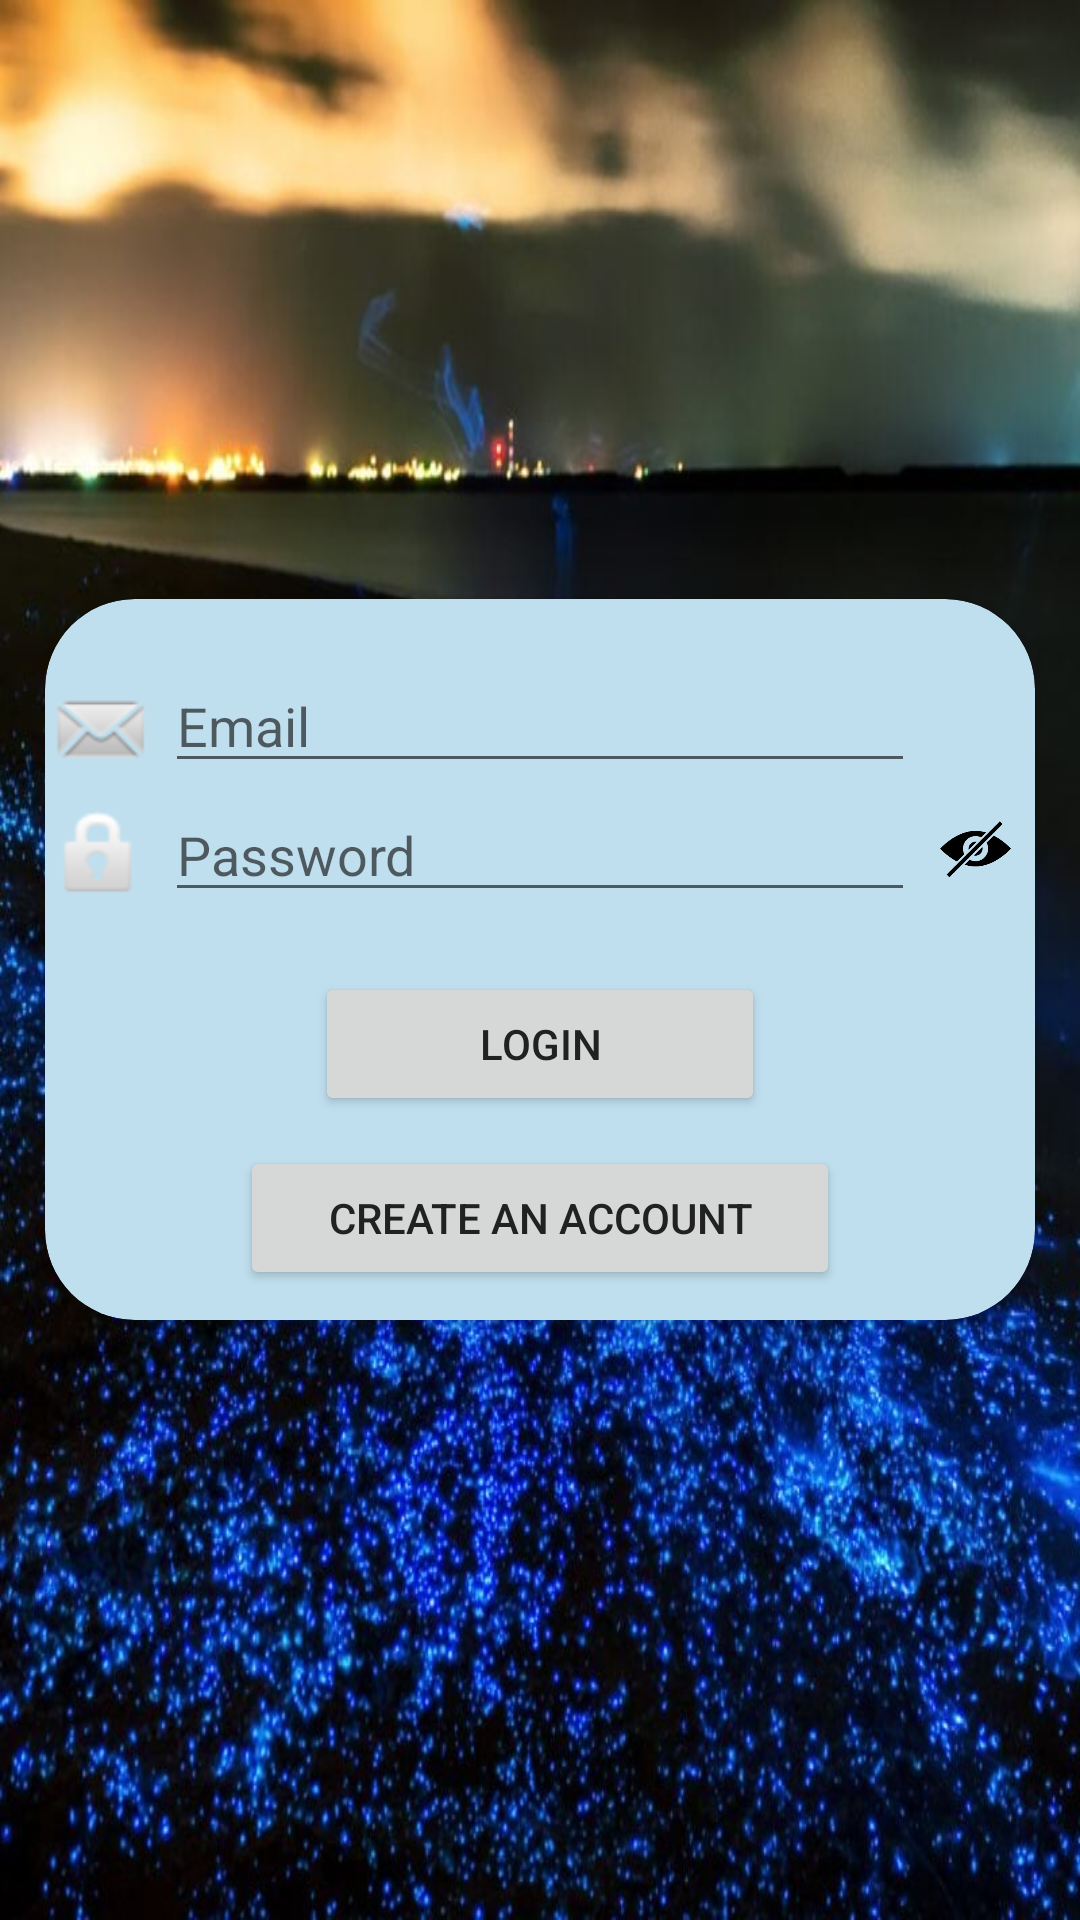

This screen was rendered from an Android layout file. Write that file and the resources it references.
<!-- AndroidManifest.xml: application theme AppTheme -->
<!-- res/layout/activity_login.xml -->
<?xml version="1.0" encoding="utf-8"?>
<RelativeLayout xmlns:android="http://schemas.android.com/apk/res/android"
    xmlns:app="http://schemas.android.com/apk/res-auto"
    xmlns:tools="http://schemas.android.com/tools"
    android:layout_width="match_parent"
    android:layout_height="match_parent"
    android:layout_centerVertical="false"
    android:background="@drawable/peralbeach"
    tools:context=".wanderlust.login.LoginActivity">


    <ScrollView
        android:layout_width="match_parent"
        android:layout_height="match_parent"
        android:layout_centerVertical="true">

        <LinearLayout
            android:layout_width="match_parent"
            android:layout_height="wrap_content"
            android:layout_gravity="center_vertical"
            android:orientation="vertical">

            <androidx.cardview.widget.CardView
                android:layout_width="match_parent"
                android:layout_height="wrap_content"
                android:layout_gravity="center_vertical"
                android:layout_marginStart="15dp"
                android:layout_marginTop="15dp"
                android:layout_marginEnd="15dp"
                android:layout_marginBottom="15dp"
                android:backgroundTint="#c0dfee"
                android:background="@drawable/night"
                app:layout_constraintBottom_toBottomOf="parent"
                app:layout_constraintTop_toTopOf="parent"
                app:cardCornerRadius="30sp"
                tools:layout_editor_absoluteX="1dp">

                <LinearLayout
                    android:layout_width="match_parent"
                    android:layout_height="match_parent"
                    android:orientation="vertical">

                    <RelativeLayout
                        android:layout_width="match_parent"
                        android:layout_height="match_parent">

                        <ImageView
                            android:id="@+id/ic_mail"
                            android:layout_width="38sp"
                            android:layout_height="38sp"
                            android:layout_marginTop="25dp"
                            app:srcCompat="@android:drawable/sym_action_email" />

                        <EditText
                            android:id="@+id/editTextTextEmailAddress"
                            android:layout_width="match_parent"
                            android:layout_height="wrap_content"
                            android:layout_marginTop="20dp"
                            android:layout_marginLeft="40dp"
                            android:layout_marginRight="40dp"
                            android:ems="10"
                            android:hint="Email"
                            android:inputType="textEmailAddress" />
                    </RelativeLayout>

                    <RelativeLayout
                        android:layout_width="match_parent"
                        android:layout_height="match_parent">

                        <ImageView
                            android:id="@+id/pwd_hide"
                            android:layout_width="30dp"
                            android:layout_height="35dp"
                            android:layout_marginTop="3dp"
                            android:layout_marginRight="5dp"
                            android:layout_alignParentRight="true"
                            app:srcCompat="@drawable/ic_pwdhide"
                            android:visibility="visible"/>
                        <ImageView
                            android:id="@+id/pwd_show"
                            android:layout_width="40dp"
                            android:layout_height="40dp"
                            android:layout_alignParentRight="true"
                            app:srcCompat="@drawable/ic_pwdshow"
                            android:visibility="invisible"
                            />
                        <ImageView
                            android:id="@+id/ic_lock"
                            android:layout_width="37sp"
                            android:layout_height="35sp"
                            android:layout_marginTop="5dp"
                            app:srcCompat="@android:drawable/ic_lock_idle_lock" />

                        <EditText
                            android:id="@+id/editTextTextPassword"
                            android:layout_width="match_parent"
                            android:layout_height="wrap_content"
                            android:layout_marginBottom="20dp"
                            android:layout_marginLeft="40dp"
                            android:layout_marginRight="40dp"
                            android:ems="10"
                            android:hint="Password"
                            android:inputType="textPassword" />


                    </RelativeLayout>

                    <Button
                        android:id="@+id/login"
                        android:layout_gravity="center_horizontal"
                        android:layout_width="150dp"
                        android:layout_height="wrap_content"
                        android:layout_marginBottom="10dp"
                        android:text="Login" />

                    <Button
                        android:id="@+id/createAccount"
                        android:layout_gravity="center_horizontal"
                        android:layout_width="200dp"
                        android:layout_height="wrap_content"
                        android:layout_marginBottom="10dp"
                        android:text="Create an account" />

                </LinearLayout>

            </androidx.cardview.widget.CardView>
        </LinearLayout>
    </ScrollView>

</RelativeLayout>
<!-- resources referenced by this layout -->
<resources>
  <!-- drawable ic_pwdhide: png bitmap (drawable, 14631 bytes) -->
  <!-- drawable peralbeach: jpeg bitmap (drawable, 141909 bytes) -->
  <style name="AppTheme" parent="Theme.MaterialComponents.Light.DarkActionBar">
          <item name="colorPrimary">@color/colorPrimary</item>
          <item name="colorPrimaryDark">@color/colorPrimaryDark</item>
          <item name="colorAccent">@color/colorAccent</item>
          <item name="android:windowBackground">@color/colorBackground</item>
          <item name="android:textColor">@color/colorText</item>
      </style>
  <color name="colorPrimary">#2979FF</color>
  <color name="colorPrimaryDark">#2962FF</color>
  <color name="colorAccent">#90CAF9</color>
  <color name="colorBackground">#F5F5F5</color>
  <color name="colorText">#212121</color>
</resources>
